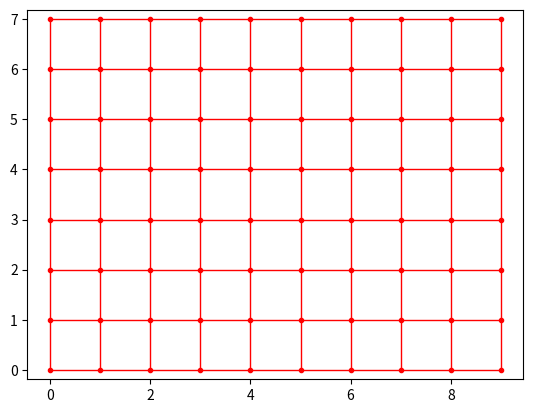

Here is the Python script that generated this plot:
# -*- coding: utf-8 -*-
import time

from collections import deque
import matplotlib.pyplot as plt
import random


##########TP : partie préliminaire

## Question 1 ##
def creer_graphe(p:int, n:int) -> dict:
    # n : lignes
    # p : colonnes
    G = {}
    sommets = []
    for i in range(n):
        for j in range(p):
            sommets.append((j,i))
    
    for sommet in sommets : 
        (i,j) = sommet
        voisins = [(i+1,j),(i,j+1),(i-1,j),(i,j-1)]
        # On vérifie que les voisins sont dans les sommets
        vv = []
        for v in voisins : 
            if v in sommets : 
                vv.append(v)
        G[sommet]=vv
    return G

## Question 2 ##
def get_sommets(G:{}) -> ([],[]):
    # On trace les sommets
    les_x,les_y = [],[]
    for sommet in G.keys() : 
        les_x.append(sommet[0])
        les_y.append(sommet[1])
    return les_x,les_y
                
### question 3 ##
def trace_sommets(G:dict,couleur:int)->None:
    les_x,les_y=get_sommets(G)
    plt.plot(les_x,les_y,couleur+'.')
    plt.axis('equal')
 
    
    
## Question 4 ##
def get_aretes(G):
    edges = []
    for sommet,voisins in G.items():
        for v in voisins : 
            edge = [sommet,v]
            if [sommet,v] not in edges : 
                if [v,sommet] not in edges : 
                    edges.append(edge)
    return edges


## Question 5 ##  
def trace_arete(s1,s2,couleur,epaisseur)->None:
    les_x = [s1[0],s2[0]]
    les_y = [s1[1],s2[1]]
    plt.plot(les_x,les_y,couleur,linewidth=epaisseur)
    
    

## Question 6 ##
def trace_graphe(G:dict,couleur:str,epaisseur:int)->None:
    aretes=get_aretes(G)
    for a in aretes :
        trace_arete(a[0],a[1],couleur,epaisseur)
    trace_sommets(G,couleur)

plt.figure("Activité prépa")
G=creer_graphe(10,8)
trace_graphe(G,'r',1)

##########TP
